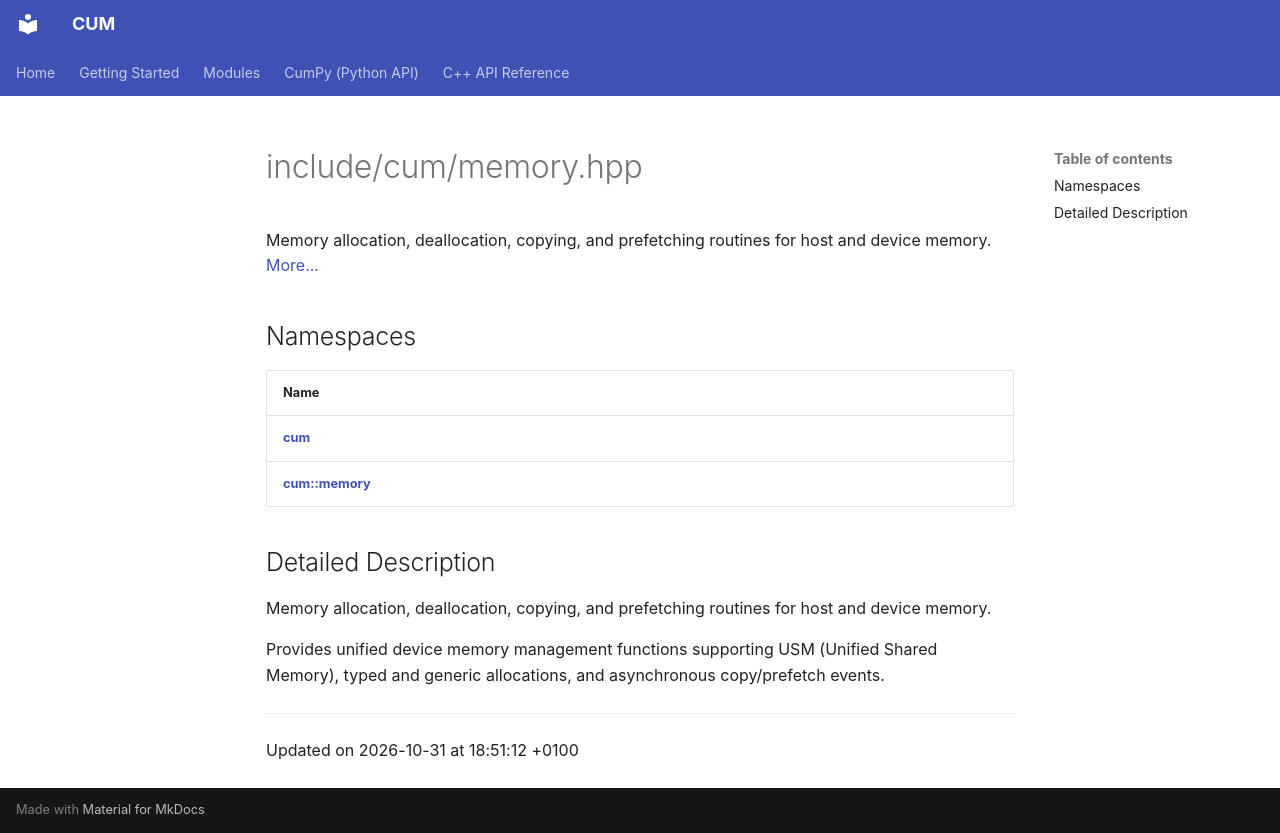

repository: Mosche-Brain/CUM · page: api/Files/memory_8hpp/index.html · generator: mkdocs

---
title: include/cum/memory.hpp
summary: Memory allocation, deallocation, copying, and prefetching routines for host and device memory. 

---

# include/cum/memory.hpp

Memory allocation, deallocation, copying, and prefetching routines for host and device memory.  [More...](#detailed-description)

## Namespaces

| Name           |
| -------------- |
| **[cum](/CUM/api/Namespaces/namespacecum/)**  |
| **[cum::memory](/CUM/api/Namespaces/namespacecum_1_1memory/)**  |

## Detailed Description

Memory allocation, deallocation, copying, and prefetching routines for host and device memory. 

Provides unified device memory management functions supporting USM (Unified Shared Memory), typed and generic allocations, and asynchronous copy/prefetch events. 






-------------------------------

Updated on 2026-10-31 at 18:51:12 +0100
